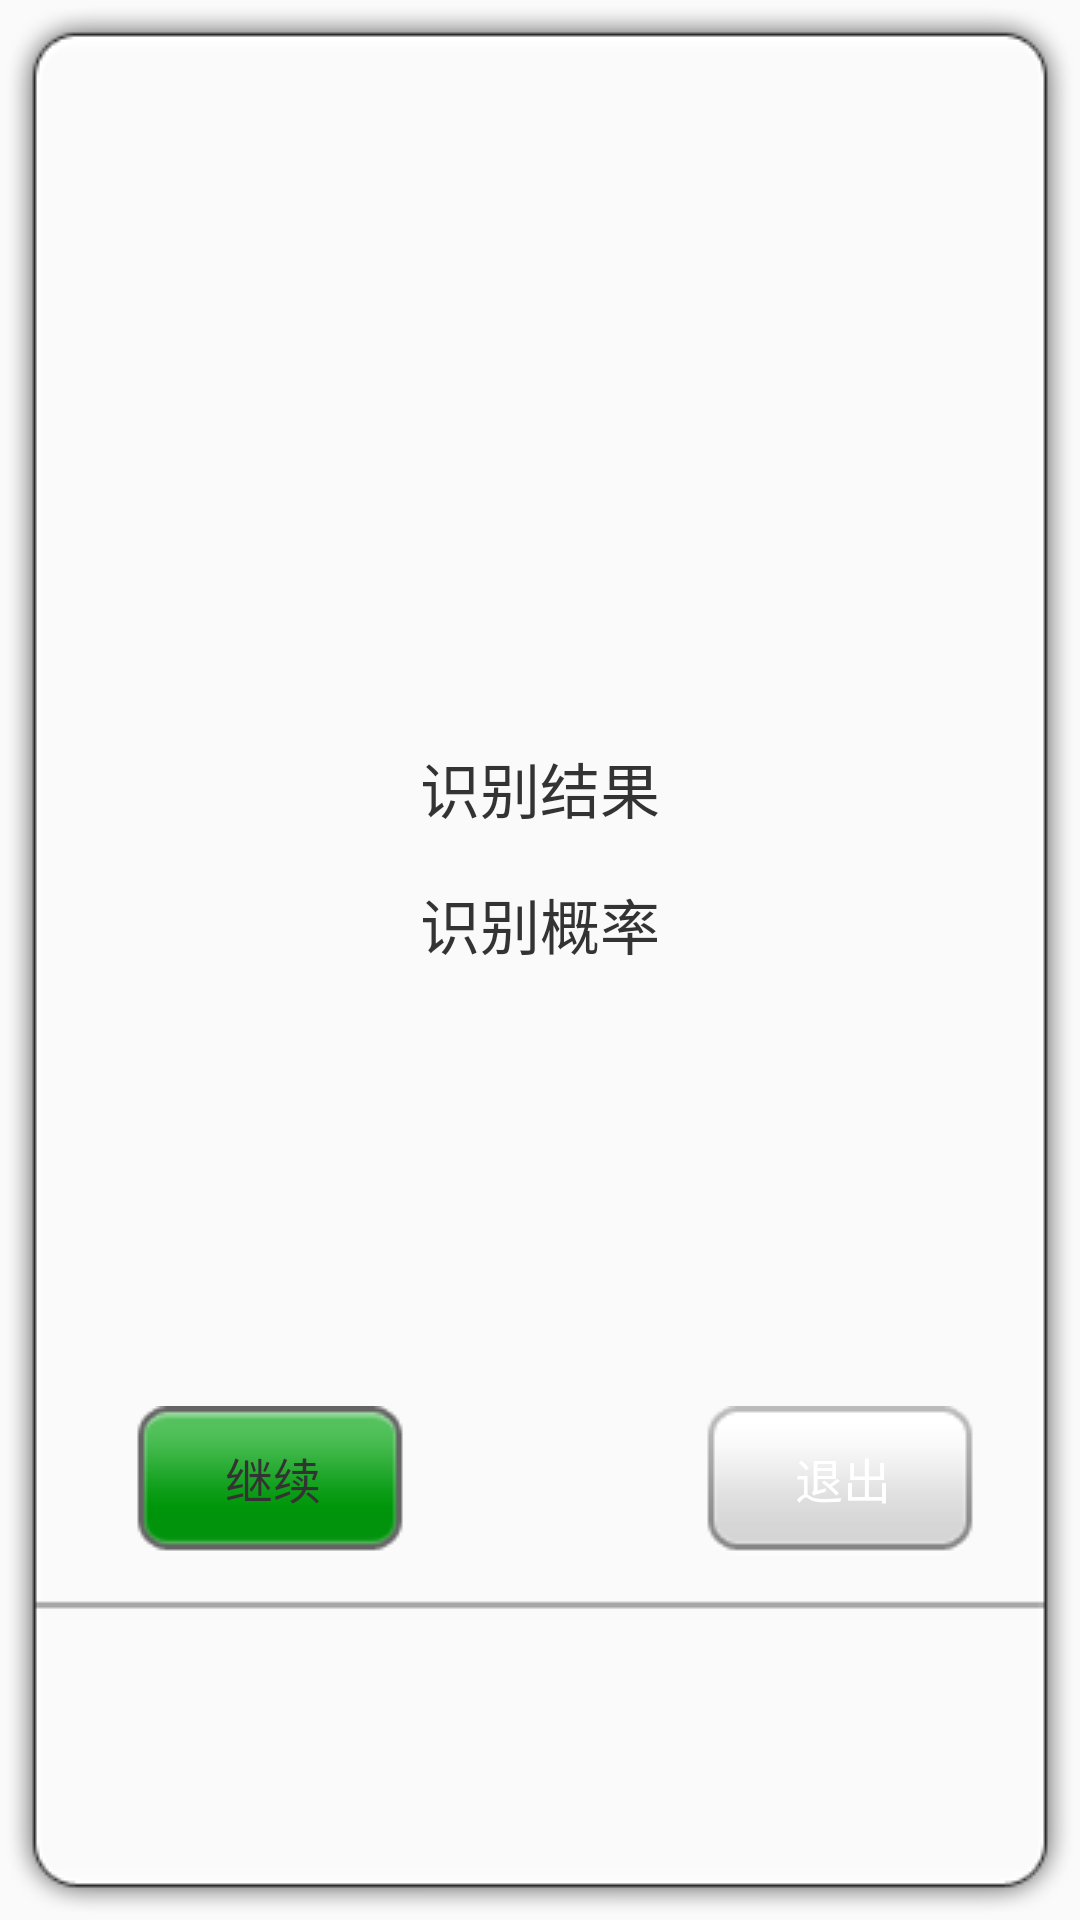

Here is an Android app screen rendered from its layout file. Give the layout XML and the strings, colors and styles it references.
<!-- AndroidManifest.xml: application theme AppTheme -->
<!-- res/layout/display_result.xml -->
<?xml version="1.0" encoding="UTF-8"?>
<LinearLayout xmlns:android="http://schemas.android.com/apk/res/android"
    android:id="@+id/display_layout"
    android:layout_width="350dp"
    android:layout_height="470dp"
    android:gravity="center_horizontal|center"
    android:orientation="vertical"
    android:background="@drawable/test222"
    android:visibility="visible">

    <ImageView
        android:id="@+id/display_photo"
        android:layout_width="200dp"
        android:layout_height="200dp"
        />
    <TextView
        android:id="@+id/display_result"
        android:layout_width="wrap_content"
        android:layout_height="wrap_content"
        android:layout_marginTop="10dp"
        android:padding="5dp"
        android:text="识别结果"
        android:textColor="#333"
        android:textSize="20sp" />
    <TextView
        android:id="@+id/display_prob"
        android:layout_width="wrap_content"
        android:layout_height="wrap_content"
        android:layout_marginTop="6dp"
        android:padding="5dp"
        android:text="识别概率"
        android:textColor="#333"
        android:textSize="20sp" />

    <LinearLayout
        android:layout_width="fill_parent"
        android:layout_height="fill_parent"
        android:layout_marginBottom="5dp"
        android:layout_marginTop="25dp"
        android:gravity="center_horizontal|center">

        <Button
            android:id="@+id/exitBtn1"
            android:layout_width="90dp"
            android:layout_height="50dp"
            android:layout_marginLeft="10dp"
            android:background="@drawable/btn_style_green"
            android:gravity="center"
            android:onClick="exitbutton1"
            android:text="继续"
            android:textColor="#333"
            android:textSize="16sp" />

        <Button
            android:id="@+id/exitBtn0"
            android:layout_width="90dp"
            android:layout_height="50dp"
            android:background="@drawable/btn_style_white"
            android:gravity="center"
            android:layout_marginLeft="100dp"
            android:onClick="exitbutton0"
            android:text="退出"
            android:textColor="#fff"
            android:textSize="16sp" />
    </LinearLayout>

</LinearLayout>
<!-- resources referenced by this layout -->
<resources>
  <!-- drawable btn_style_green (drawable) -->
  <?xml version="1.0" encoding="UTF-8"?>
  <selector
    xmlns:android="http://schemas.android.com/apk/res/android">
      <item android:state_enabled="false" android:drawable="@drawable/btn_style_one_disabled" />
      <item android:state_focused="true" android:state_pressed="true" android:drawable="@drawable/btn_style_one_pressed" />
      <item android:state_focused="false" android:state_pressed="true" android:drawable="@drawable/btn_style_one_pressed" />
      <item android:state_focused="true" android:drawable="@drawable/btn_style_one_focused" />
      <item android:state_focused="false" android:drawable="@drawable/btn_style_one_normal" />
  </selector>
  <!-- drawable btn_style_white (drawable) -->
  <?xml version="1.0" encoding="UTF-8"?>
  <selector
    xmlns:android="http://schemas.android.com/apk/res/android">
      <item android:state_enabled="false" android:drawable="@drawable/btn_style_one_disabled" />
      <item android:state_focused="true" android:state_pressed="true" android:drawable="@drawable/btn_style_two_pressed" />
      <item android:state_focused="false" android:state_pressed="true" android:drawable="@drawable/btn_style_two_pressed" />
      <item android:state_focused="true" android:drawable="@drawable/btn_style_two_focused" />
      <item android:state_focused="false" android:drawable="@drawable/btn_style_two_normal" />
  </selector>
  <style name="AppTheme" parent="Theme.AppCompat.Light.DarkActionBar">
          
          <item name="colorPrimary">@color/colorPrimary</item>
          <item name="colorPrimaryDark">@color/colorPrimaryDark</item>
          <item name="colorAccent">@color/colorAccent</item>
      </style>
  <color name="colorPrimary">#3F51B5</color>
  <color name="colorPrimaryDark">#303F9F</color>
  <color name="colorAccent">#FF4081</color>
</resources>
